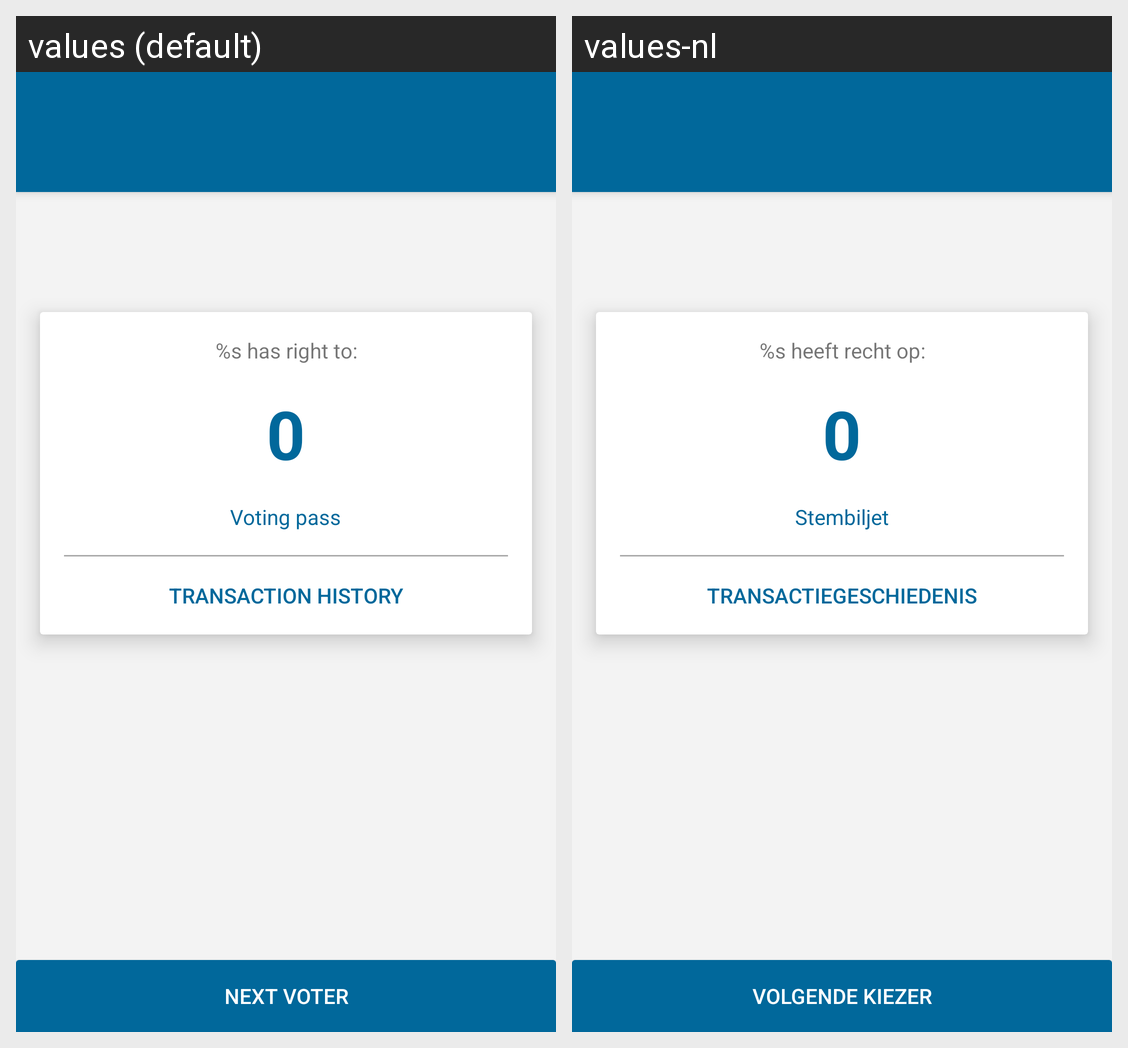

The same Android screen rendered under two of its app's locales, left to right. List the strings drawn on it with the default value and each locale's translation.
Android screen res/layout/activity_result.xml rendered under 2 locales, left to right: values (default), values-nl. Device: Nexus 5 (rendered at 1080×1920; each locale shown at half size, 540×960, under a caption strip naming it); theme AppTheme.
Strings drawn on this screen, with the default value and each locale's value (text and hints the layout hard-codes, and strings that could not be matched under every locale, appear in the picture but are not listed):

has_right
  values: %s has right to:
  values-nl: %s heeft recht op:

voting_pass
  values: Voting pass
  values-nl: Stembiljet

transaction_history
  values: Transaction history
  values-nl: Transactiegeschiedenis

proceed_home
  values: Next voter
  values-nl: Volgende kiezer
